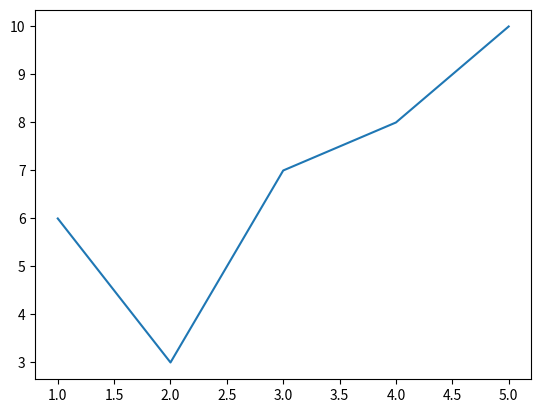

This figure's Python source:
import matplotlib.pyplot as plt

x = [1, 2, 3, 4, 5]
y = [6, 3, 7, 8, 10]

plt.plot(x, y)
plt.show()
